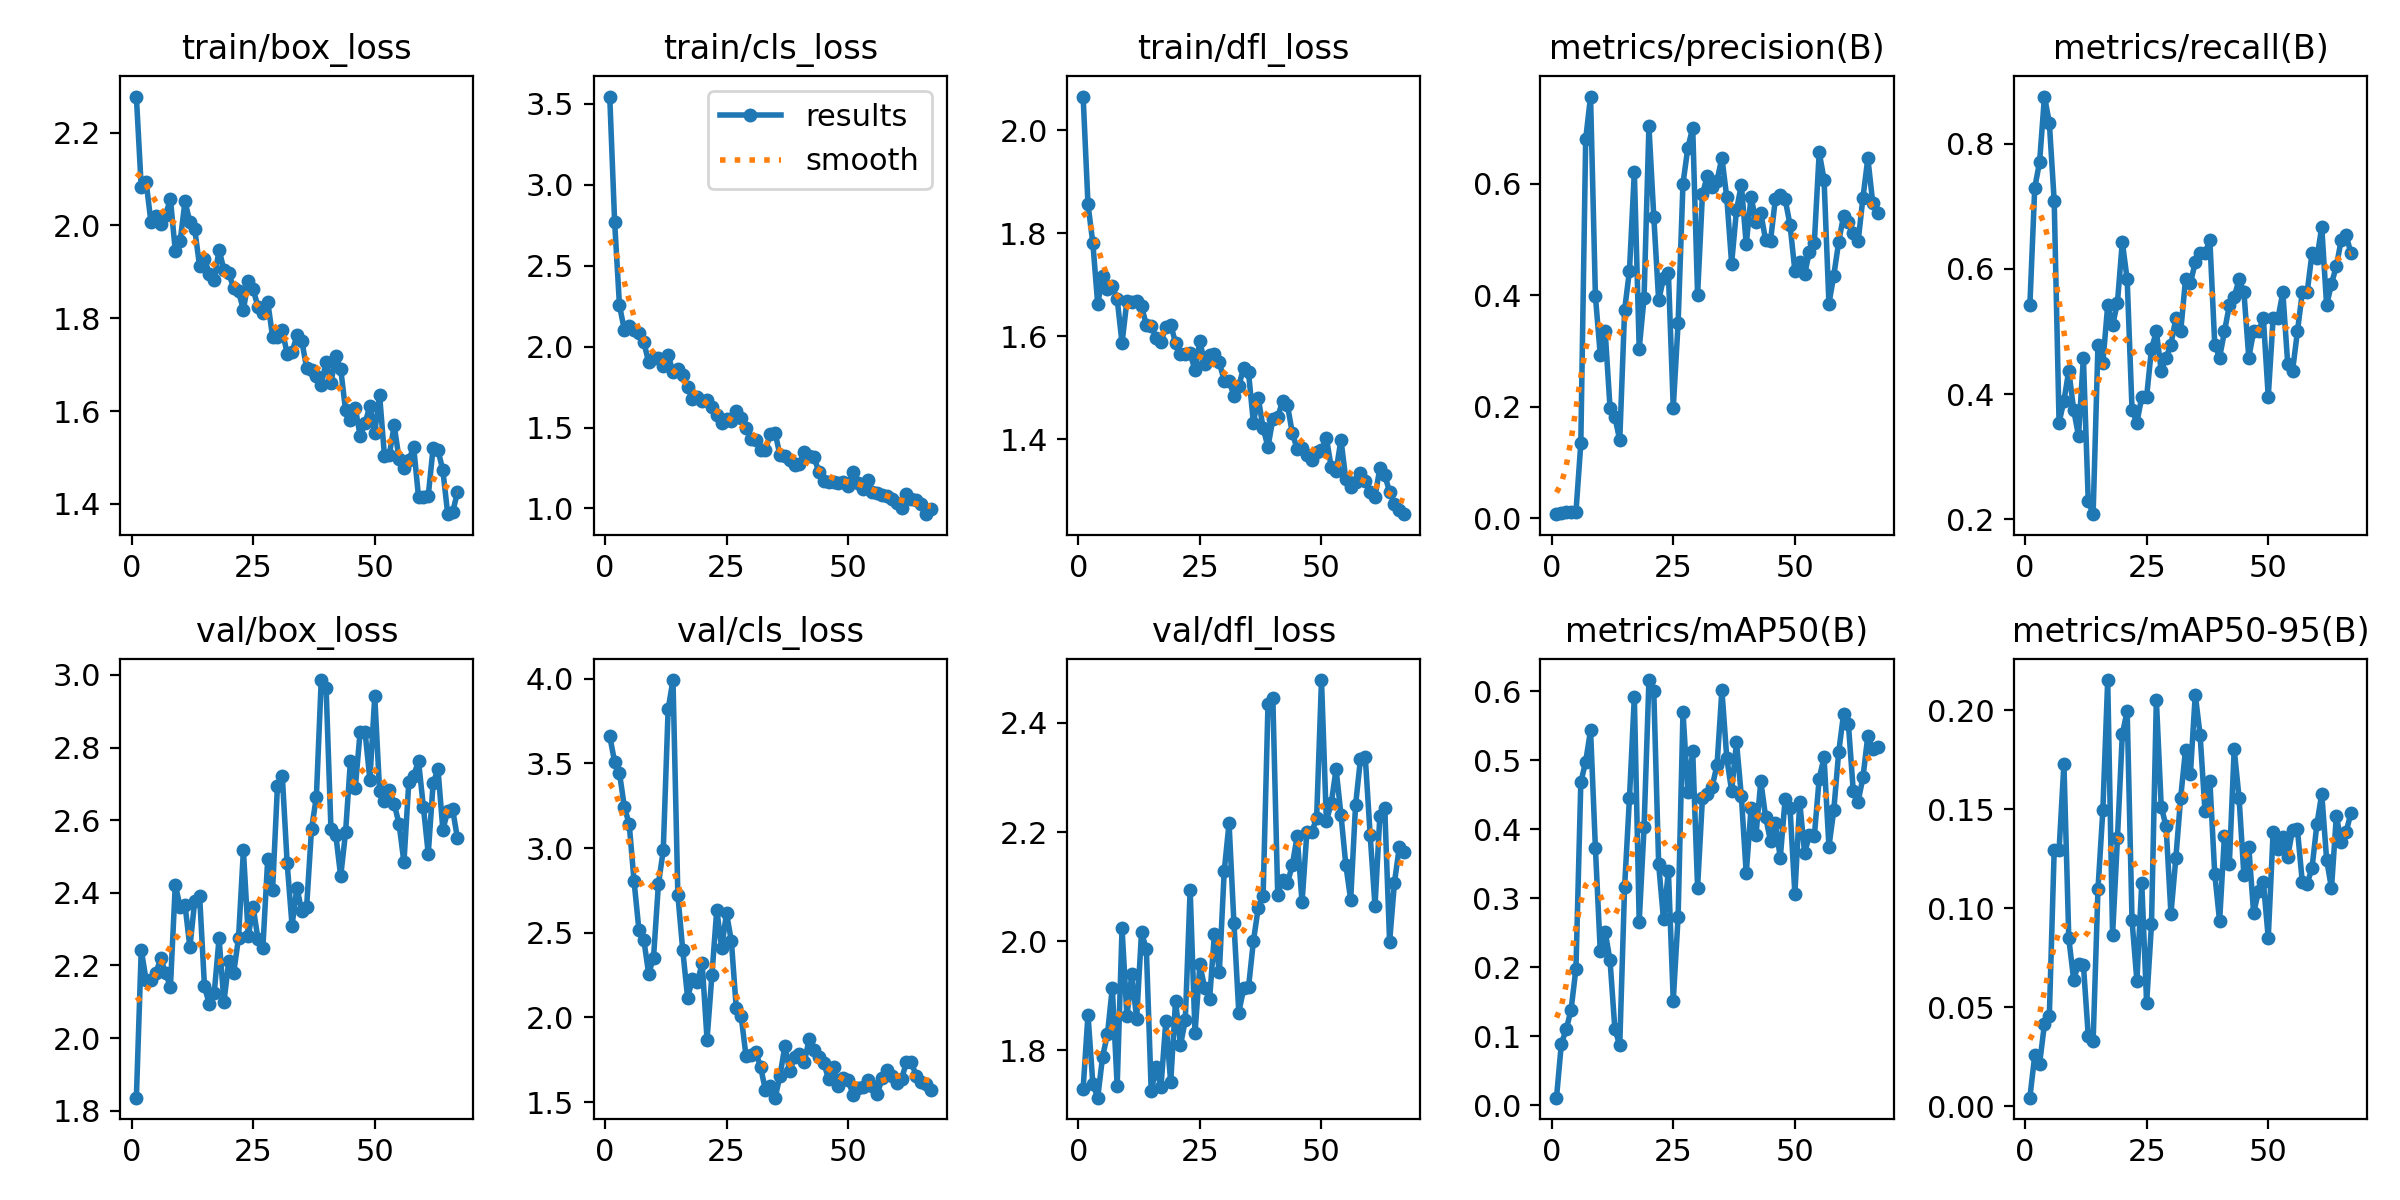

Data behind this chart, as committed beside it:
epoch, train/box_loss, train/cls_loss, train/dfl_loss, metrics/precision(B), metrics/recall(B), metrics/mAP50(B), metrics/mAP50-95(B), val/box_loss, val/cls_loss, val/dfl_loss, lr/pg0, lr/pg1, lr/pg2
1, 2.278, 3.546, 2.065, 0.00722, 0.5417, 0.01113, 0.00433, 1.836, 3.66, 1.73, 0.00014, 0.00014, 0.00014
2, 2.082, 2.772, 1.856, 0.00972, 0.7292, 0.08943, 0.02572, 2.243, 3.51, 1.866, 0.000297, 0.000297, 0.000297
3, 2.094, 2.255, 1.781, 0.01028, 0.7708, 0.1099, 0.02153, 2.16, 3.443, 1.739, 0.0004509, 0.0004509, 0.0004509
4, 2.007, 2.103, 1.662, 0.01167, 0.875, 0.1387, 0.04162, 2.161, 3.243, 1.714, 0.0006016, 0.0006016, 0.0006016
5, 2.019, 2.129, 1.716, 0.01111, 0.8333, 0.1982, 0.04577, 2.178, 3.141, 1.789, 0.0007491, 0.0007491, 0.0007491
6, 2.003, 2.103, 1.692, 0.1345, 0.7083, 0.4677, 0.1296, 2.22, 2.804, 1.83, 0.0008935, 0.0008935, 0.0008935
7, 2.023, 2.083, 1.697, 0.6803, 0.3546, 0.498, 0.1292, 2.179, 2.515, 1.915, 0.001035, 0.001035, 0.001035
8, 2.056, 2.03, 1.672, 0.7569, 0.3893, 0.5432, 0.173, 2.142, 2.459, 1.735, 0.001173, 0.001173, 0.001173
9, 1.945, 1.903, 1.587, 0.3983, 0.4375, 0.3724, 0.08486, 2.422, 2.258, 2.024, 0.001308, 0.001308, 0.001308
10, 1.967, 1.933, 1.669, 0.293, 0.375, 0.223, 0.06398, 2.362, 2.353, 1.863, 0.001439, 0.001439, 0.001439
11, 2.052, 1.927, 1.666, 0.336, 0.3333, 0.2514, 0.07192, 2.367, 2.786, 1.939, 0.001568, 0.001568, 0.001568
12, 2.007, 1.883, 1.667, 0.1986, 0.4583, 0.2103, 0.07159, 2.25, 2.987, 1.858, 0.001693, 0.001693, 0.001693
13, 1.992, 1.947, 1.658, 0.1821, 0.2292, 0.1104, 0.03559, 2.379, 3.819, 2.016, 0.001762, 0.001762, 0.001762
14, 1.912, 1.843, 1.622, 0.1397, 0.2083, 0.08729, 0.0328, 2.392, 3.992, 1.985, 0.001762, 0.001762, 0.001762
15, 1.928, 1.863, 1.621, 0.3736, 0.4792, 0.3169, 0.1098, 2.142, 2.724, 1.725, 0.001743, 0.001743, 0.001743
16, 1.896, 1.826, 1.597, 0.4443, 0.4499, 0.4451, 0.1494, 2.093, 2.399, 1.769, 0.001723, 0.001723, 0.001723
17, 1.882, 1.749, 1.589, 0.6221, 0.5417, 0.5921, 0.2153, 2.123, 2.117, 1.733, 0.001703, 0.001703, 0.001703
18, 1.948, 1.674, 1.618, 0.304, 0.5096, 0.2658, 0.08649, 2.275, 2.225, 1.854, 0.001683, 0.001683, 0.001683
19, 1.904, 1.688, 1.623, 0.3958, 0.546, 0.4027, 0.1353, 2.1, 2.208, 1.741, 0.001663, 0.001663, 0.001663
20, 1.897, 1.663, 1.587, 0.7035, 0.6427, 0.616, 0.1878, 2.212, 2.32, 1.891, 0.001644, 0.001644, 0.001644
21, 1.865, 1.669, 1.565, 0.5411, 0.5833, 0.5998, 0.1997, 2.179, 1.869, 1.809, 0.001624, 0.001624, 0.001624
22, 1.858, 1.63, 1.566, 0.3908, 0.375, 0.3493, 0.09385, 2.276, 2.25, 1.855, 0.001604, 0.001604, 0.001604
23, 1.818, 1.575, 1.567, 0.431, 0.3542, 0.2693, 0.06331, 2.517, 2.637, 2.095, 0.001584, 0.001584, 0.001584
24, 1.881, 1.528, 1.534, 0.4407, 0.3958, 0.3394, 0.1127, 2.281, 2.411, 1.831, 0.001564, 0.001564, 0.001564
25, 1.862, 1.55, 1.59, 0.198, 0.3958, 0.1518, 0.05208, 2.361, 2.616, 1.958, 0.001545, 0.001545, 0.001545
26, 1.825, 1.54, 1.546, 0.3506, 0.4724, 0.2734, 0.09196, 2.273, 2.451, 1.914, 0.001525, 0.001525, 0.001525
27, 1.811, 1.605, 1.564, 0.6007, 0.5, 0.5697, 0.2055, 2.248, 2.055, 1.895, 0.001505, 0.001505, 0.001505
28, 1.836, 1.557, 1.566, 0.6647, 0.4375, 0.4536, 0.1514, 2.494, 2.01, 2.014, 0.001485, 0.001485, 0.001485
29, 1.76, 1.498, 1.549, 0.7008, 0.4583, 0.5126, 0.1414, 2.408, 1.774, 1.944, 0.001465, 0.001465, 0.001465
30, 1.76, 1.431, 1.514, 0.4008, 0.4792, 0.3155, 0.09715, 2.695, 1.78, 2.128, 0.001446, 0.001446, 0.001446
31, 1.774, 1.425, 1.513, 0.5815, 0.5208, 0.4453, 0.1252, 2.721, 1.796, 2.216, 0.001426, 0.001426, 0.001426
32, 1.723, 1.36, 1.485, 0.6145, 0.5, 0.4513, 0.156, 2.481, 1.708, 2.034, 0.001406, 0.001406, 0.001406
33, 1.727, 1.363, 1.503, 0.5943, 0.5833, 0.4618, 0.1802, 2.31, 1.57, 1.869, 0.001386, 0.001386, 0.001386
34, 1.763, 1.46, 1.539, 0.6061, 0.5771, 0.4929, 0.1679, 2.414, 1.595, 1.913, 0.001366, 0.001366, 0.001366
35, 1.751, 1.465, 1.53, 0.6468, 0.6105, 0.6013, 0.208, 2.351, 1.526, 1.915, 0.001347, 0.001347, 0.001347
36, 1.693, 1.328, 1.433, 0.5759, 0.625, 0.5035, 0.1873, 2.361, 1.656, 2, 0.001327, 0.001327, 0.001327
37, 1.688, 1.326, 1.481, 0.4571, 0.625, 0.4553, 0.1491, 2.575, 1.831, 2.061, 0.001307, 0.001307, 0.001307
38, 1.676, 1.298, 1.421, 0.553, 0.6458, 0.5263, 0.1644, 2.664, 1.681, 2.083, 0.001287, 0.001287, 0.001287
39, 1.657, 1.266, 1.385, 0.5985, 0.4792, 0.4475, 0.1175, 2.986, 1.768, 2.434, 0.001267, 0.001267, 0.001267
40, 1.706, 1.277, 1.439, 0.4917, 0.4583, 0.3358, 0.09349, 2.965, 1.786, 2.445, 0.001248, 0.001248, 0.001248
41, 1.661, 1.349, 1.443, 0.5771, 0.5, 0.4311, 0.1368, 2.575, 1.735, 2.084, 0.001228, 0.001228, 0.001228
42, 1.719, 1.325, 1.474, 0.5314, 0.5417, 0.3915, 0.1223, 2.559, 1.874, 2.113, 0.001208, 0.001208, 0.001208
43, 1.691, 1.317, 1.466, 0.5476, 0.5548, 0.4695, 0.1803, 2.445, 1.809, 2.107, 0.001188, 0.001188, 0.001188
44, 1.602, 1.225, 1.412, 0.4985, 0.5833, 0.417, 0.1559, 2.566, 1.765, 2.139, 0.001168, 0.001168, 0.001168
45, 1.581, 1.17, 1.381, 0.4983, 0.5625, 0.3827, 0.1166, 2.763, 1.732, 2.193, 0.001149, 0.001149, 0.001149
46, 1.607, 1.163, 1.382, 0.5736, 0.4583, 0.4084, 0.131, 2.689, 1.634, 2.071, 0.001129, 0.001129, 0.001129
47, 1.547, 1.161, 1.37, 0.5809, 0.5, 0.3585, 0.09748, 2.844, 1.71, 2.2, 0.001109, 0.001109, 0.001109
48, 1.574, 1.157, 1.359, 0.5726, 0.5, 0.4439, 0.1089, 2.844, 1.595, 2.199, 0.001089, 0.001089, 0.001089
49, 1.611, 1.164, 1.375, 0.5269, 0.5208, 0.4311, 0.1131, 2.712, 1.64, 2.226, 0.001069, 0.001069, 0.001069
50, 1.554, 1.142, 1.379, 0.4444, 0.3958, 0.3062, 0.08509, 2.941, 1.633, 2.478, 0.00105, 0.00105, 0.00105
51, 1.634, 1.227, 1.403, 0.4594, 0.5208, 0.4394, 0.1384, 2.68, 1.542, 2.22, 0.00103, 0.00103, 0.00103
52, 1.503, 1.159, 1.346, 0.4379, 0.5208, 0.366, 0.1301, 2.654, 1.584, 2.252, 0.00101, 0.00101, 0.00101
53, 1.506, 1.123, 1.338, 0.4787, 0.5625, 0.3912, 0.1361, 2.684, 1.587, 2.315, 0.0009902, 0.0009902, 0.0009902
54, 1.569, 1.178, 1.399, 0.4945, 0.4486, 0.3904, 0.1261, 2.645, 1.628, 2.232, 0.0009704, 0.0009704, 0.0009704
55, 1.497, 1.102, 1.322, 0.6568, 0.4375, 0.4733, 0.1398, 2.59, 1.595, 2.14, 0.0009506, 0.0009506, 0.0009506
56, 1.478, 1.098, 1.307, 0.6077, 0.5, 0.5039, 0.1399, 2.484, 1.548, 2.076, 0.0009308, 0.0009308, 0.0009308
57, 1.494, 1.081, 1.317, 0.3851, 0.5625, 0.3747, 0.1132, 2.705, 1.643, 2.249, 0.000911, 0.000911, 0.000911
58, 1.523, 1.079, 1.335, 0.4355, 0.5626, 0.4274, 0.1125, 2.723, 1.691, 2.333, 0.0008912, 0.0008912, 0.0008912
59, 1.415, 1.057, 1.319, 0.4955, 0.625, 0.5111, 0.1204, 2.763, 1.652, 2.337, 0.0008714, 0.0008714, 0.0008714
60, 1.415, 1.034, 1.298, 0.5423, 0.6172, 0.5662, 0.1425, 2.636, 1.614, 2.195, 0.0008516, 0.0008516, 0.0008516
... 7 more rows
